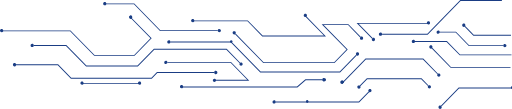
t = 0.00 s
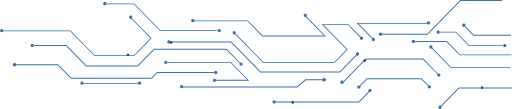
t = 0.76 s
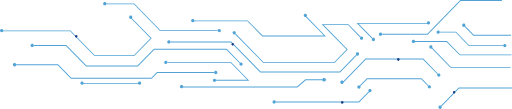
t = 1.51 s
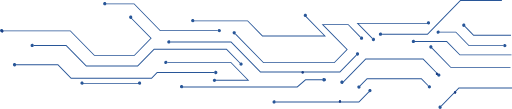
t = 2.50 s
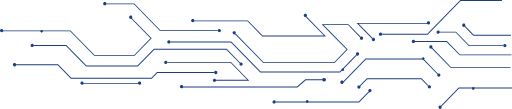
t = 3.00 s
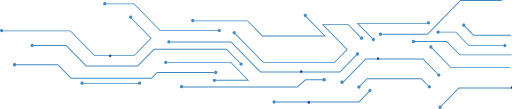
t = 4.00 s

The animated SVG that drew these frames (rendered in a browser with its animation timeline set to each time). Animation: 5 SMIL elements (animateMotion=5), 1 CSS @keyframes rule; one cycle of 5.00 s, repeats indefinitely.

<svg xmlns="http://www.w3.org/2000/svg" xmlns:xlink="http://www.w3.org/1999/xlink" id="Layer_1" version="1.1" viewBox="10.43 54.42 896.98 190.59">
  <defs>
    <style>
      .st0 {
        fill: #1a3d84;
        animation: circuitPulse 1.51s ease-in-out infinite alternate;
      }
      @keyframes circuitPulse {
        from {
          fill: #1a3d84;
        }
        to {
          fill: #51a3d6;
        }
      }
      .electron {
        fill: #1a3d84;
      }
    </style>
    <filter id="glow">
      <feGaussianBlur stdDeviation="1" result="blur"/>
      <feMerge>
        <feMergeNode in="blur"/>
        <feMergeNode in="SourceGraphic"/>
      </feMerge>
    </filter>
  </defs>
  <path id="path1" class="st0" d="M907.41,207.72h-93.4l-31.17,31.87c.22.13.42.28.6.47.19.19.34.4.46.62l30.72-31.42h92.78v-1.54Z"></path>
  <path class="st0" d="M781.44,239.21c-.73,0-1.45.28-2.01.85-1.11,1.13-1.11,2.97,0,4.1.55.57,1.28.85,2.01.85s1.45-.28,2.01-.85c.92-.94,1.08-2.38.46-3.49-.12-.22-.28-.43-.46-.62-.19-.19-.39-.35-.61-.47-.43-.25-.92-.38-1.4-.38"></path>
  <path id="path2" class="st0" d="M656.05,214.56l-17.12,17.51h-145.48c.07.25.1.51.1.78s-.04.52-.1.77h146.1l17.57-17.96c-.22-.13-.42-.28-.61-.47-.19-.19-.34-.4-.46-.62"></path>
  <path class="st0" d="M658.51,210.22c-.72,0-1.45.28-2.01.85-.92.94-1.08,2.38-.46,3.48.12.22.28.43.46.62.19.19.39.35.61.47.43.25.92.38,1.4.38.73,0,1.45-.29,2.01-.85,1.11-1.13,1.11-2.97,0-4.1-.55-.57-1.28-.85-2.01-.85"></path>
  <path class="st0" d="M490.71,229.94c-1.57,0-2.84,1.3-2.84,2.9s1.27,2.9,2.84,2.9c1.31,0,2.4-.9,2.74-2.13.07-.24.1-.5.1-.77s-.04-.53-.1-.77c-.33-1.23-1.43-2.13-2.74-2.13"></path>
  <path class="st0" d="M761.08,91.44c-.73,0-1.45.28-2.01.85-1.11,1.13-1.11,2.97,0,4.1.56.57,1.28.85,2.01.85.48,0,.97-.13,1.4-.38.22-.13.42-.28.6-.47.19-.19.34-.4.46-.62.62-1.11.46-2.54-.46-3.48-.55-.57-1.28-.85-2-.85"></path>
  <path id="path3" class="st0" d="M751.96,156.92h-101.14l-41.39,42.33.63,1.54,41.39-42.33h99.89l25.4,25.98c.12-.22.28-.43.46-.62.19-.19.39-.35.61-.47l-25.84-26.43Z"></path>
  <path class="st0" d="M779.2,182.97c-.48,0-.97.13-1.4.38-.22.13-.42.28-.61.47-.18.19-.34.4-.46.62-.62,1.11-.46,2.54.46,3.49.56.57,1.28.85,2.01.85s1.45-.28,2.01-.85c1.11-1.13,1.11-2.97,0-4.1-.55-.57-1.28-.85-2.01-.85"></path>
  <path class="st0" d="M749,191.39h-95.82l-12.54,12.82c.21.13.42.28.6.47.19.19.34.4.46.62l12.1-12.37h94.57l11.8,12.07c.12-.22.28-.43.46-.62.18-.19.39-.35.61-.47l-12.25-12.52Z"></path>
  <path class="st0" d="M762.65,203.53c-.48,0-.97.13-1.4.38-.22.13-.42.28-.61.47-.19.19-.34.4-.46.62-.62,1.11-.46,2.54.46,3.48.55.57,1.28.85,2.01.85s1.45-.28,2-.85c1.11-1.13,1.11-2.97,0-4.1-.55-.57-1.28-.85-2-.85"></path>
  <path class="st0" d="M639.25,203.83c-.73,0-1.45.28-2,.85-1.11,1.13-1.11,2.97,0,4.11.55.57,1.28.85,2,.85s1.45-.28,2.01-.85c.92-.95,1.08-2.38.46-3.49-.12-.22-.28-.43-.46-.62-.19-.19-.39-.35-.6-.47-.43-.25-.92-.38-1.4-.38"></path>
  <path id="path4" class="st0" d="M415.54,126.99h-106.49c.07.25.1.5.1.77s-.03.53-.1.77h105.86l51.44,52.61h139.87l29.09-29.76c-.22-.13-.42-.28-.6-.47-.19-.19-.34-.4-.46-.62l-28.65,29.3h-138.62l-51.44-52.61Z"></path>
  <path class="st0" d="M636.71,145.96c-.73,0-1.45.28-2,.85-.93.95-1.08,2.38-.46,3.49.12.22.28.43.46.62.19.19.39.35.6.47.43.25.92.38,1.4.38.72,0,1.45-.28,2-.85,1.11-1.13,1.11-2.97,0-4.1-.55-.57-1.28-.85-2-.85"></path>
  <path class="st0" d="M306.31,124.86c-1.57,0-2.84,1.3-2.84,2.9s1.27,2.9,2.84,2.9c1.3,0,2.4-.9,2.73-2.13.07-.25.1-.5.1-.77s-.03-.53-.1-.77c-.33-1.23-1.43-2.13-2.73-2.13"></path>
  <path class="st0" d="M761.08,94.34h-125.95l27.06,27.67c.12-.22.28-.43.46-.62.19-.19.39-.35.6-.47l-24.48-25.04h122.31v-1.54Z"></path>
  <path class="st0" d="M664.65,120.54c-.48,0-.97.13-1.4.38-.22.13-.42.28-.6.47-.18.19-.34.4-.46.62-.62,1.11-.46,2.54.46,3.49.55.57,1.28.85,2.01.85s1.45-.28,2.01-.85c1.11-1.13,1.11-2.97,0-4.1-.56-.57-1.28-.85-2.01-.85"></path>
  <path class="st0" d="M620.85,96.61h-46.92l43.55,44.54-21.64,22.13h-123.54l-49.05-50.17c-.12.22-.28.43-.46.62-.19.19-.39.35-.6.47l49.49,50.62h124.79l23.15-23.67-42.04-42.99h42.65l21.12,21.6c.12-.22.28-.43.46-.62.19-.19.39-.35.6-.47l-21.55-22.05Z"></path>
  <path class="st0" d="M643.81,118.28c-.49,0-.97.13-1.4.38-.22.13-.42.28-.61.47-.18.19-.34.4-.46.62-.61,1.11-.46,2.54.46,3.48.55.57,1.28.85,2.01.85s1.45-.28,2.01-.85c1.11-1.13,1.11-2.97,0-4.1-.56-.57-1.28-.85-2.01-.85"></path>
  <path class="st0" d="M420.78,108.77c-.72,0-1.45.28-2.01.85-1.11,1.13-1.11,2.97,0,4.1.56.57,1.28.85,2.01.85.48,0,.97-.13,1.4-.38.22-.12.42-.28.6-.47.19-.19.34-.4.46-.62.61-1.11.46-2.54-.46-3.48-.55-.57-1.28-.85-2.01-.85"></path>
  <path class="st0" d="M889.68,54.43h-73l-57.65,58.96h-79.26c.07.25.1.5.1.77s-.04.53-.1.77h79.88l57.65-58.96h72.38v-1.55Z"></path>
  <path class="st0" d="M677.03,111.26c-1.57,0-2.84,1.3-2.84,2.9s1.27,2.9,2.84,2.9c1.31,0,2.41-.9,2.74-2.13.07-.25.1-.5.1-.77s-.04-.53-.1-.77c-.33-1.23-1.43-2.13-2.74-2.13"></path>
  <path class="st0" d="M767.8,138.05c-.12.22-.28.43-.46.62-.19.19-.39.35-.6.47l33.08,33.84h104.94v-1.54h-104.31l-32.64-33.39Z"></path>
  <path class="st0" d="M765.33,133.72c-.73,0-1.45.28-2.01.85-1.11,1.13-1.11,2.97,0,4.1.56.57,1.28.85,2.01.85.48,0,.97-.13,1.4-.38.22-.13.42-.28.61-.47.19-.19.34-.4.46-.62.61-1.11.46-2.54-.46-3.48-.55-.57-1.28-.85-2.01-.85"></path>
  <polygon class="st0" points="545.38 81.1 544.31 82.19 577.92 116.56 470.52 116.56 444.58 90.03 346.08 90.03 346.08 91.57 443.96 91.57 469.9 118.11 581.56 118.11 545.38 81.1"></polygon>
  <path class="st0" d="M545.38,78.19c-.73,0-1.45.28-2.01.85-.92.94-1.08,2.38-.46,3.48.12.22.28.43.46.62.18.19.39.35.61.47.43.25.92.38,1.4.38.73,0,1.45-.28,2.01-.85,1.11-1.13,1.11-2.97,0-4.1-.55-.57-1.28-.85-2.01-.85"></path>
  <path class="st0" d="M193.98,57.84c-.73,0-1.45.28-2.01.85-1.11,1.13-1.11,2.97,0,4.1.55.57,1.28.85,2.01.85.48,0,.97-.13,1.4-.38.22-.13.42-.29.6-.47.19-.19.34-.4.46-.62.61-1.11.46-2.54-.46-3.48-.55-.57-1.28-.85-2.01-.85"></path>
  <path class="st0" d="M13.27,105c-.73,0-1.45.28-2.01.85-1.11,1.13-1.11,2.97,0,4.1.55.57,1.28.85,2.01.85.48,0,.97-.13,1.4-.38.22-.13.42-.29.6-.47.19-.19.34-.4.46-.62.61-1.11.46-2.54-.46-3.48-.55-.57-1.28-.85-2.01-.85"></path>
  <path class="st0" d="M35.89,164.82c-.73,0-1.45.28-2.01.85-1.11,1.13-1.11,2.97,0,4.1.55.57,1.28.85,2.01.85.48,0,.97-.13,1.4-.38.22-.13.42-.29.6-.47.19-.19.34-.4.46-.62.61-1.11.46-2.54-.46-3.48-.55-.57-1.28-.85-2.01-.85"></path>
  <path class="st0" d="M254.98,199.55h-100.99c.08.25.12.51.12.77s-.04.53-.12.77h100.25l.74-1.55Z"></path>
  <path class="st0" d="M574.96,193.2h-29.51l-14.71,12.7h-205l.74,1.54h205l14.72-12.7h28.77c-.08-.25-.12-.5-.12-.77s.04-.53.12-.77"></path>
  <path class="st0" d="M578.2,191.08c-1.55,0-2.85.9-3.24,2.13-.08.25-.12.5-.12.77s.04.53.12.77c.39,1.23,1.69,2.13,3.24,2.13,1.86,0,3.36-1.3,3.36-2.9s-1.5-2.9-3.36-2.9"></path>
  <path class="st0" d="M793.35,126.08h-55.93c.07.25.1.51.1.77s-.04.53-.1.77h55.31l23.06,23.58h90.74v-1.55h-90.12l-23.06-23.58Z"></path>
  <path class="st0" d="M734.68,123.96c-1.57,0-2.84,1.3-2.84,2.9s1.27,2.9,2.84,2.9c1.31,0,2.41-.9,2.74-2.13.07-.24.1-.5.1-.77s-.04-.53-.1-.77c-.33-1.23-1.43-2.13-2.73-2.13"></path>
  <path class="st0" d="M825.45,99.96c-.12.22-.28.43-.46.62-.19.19-.39.35-.6.47l15.35,15.7h65.9v-1.54h-65.28l-14.91-15.25Z"></path>
  <path class="st0" d="M822.98,95.62c-.73,0-1.45.28-2.01.85-1.11,1.13-1.11,2.97,0,4.1.56.57,1.28.85,2.01.85.48,0,.97-.13,1.4-.38.22-.13.42-.28.61-.47.18-.19.34-.4.46-.62.61-1.11.46-2.54-.46-3.48-.55-.57-1.28-.85-2.01-.85"></path>
  <path class="st0" d="M809.31,109.76h-28.44c.07.25.1.5.1.77s-.04.53-.1.78h27.81l23.06,23.58h60.37c-.07-.25-.1-.5-.1-.77s.03-.52.1-.77h-59.75l-23.06-23.58Z"></path>
  <path class="st0" d="M894.86,131.21c-1.31,0-2.41.9-2.74,2.13-.07.24-.1.5-.1.77s.04.53.1.77c.33,1.23,1.43,2.13,2.74,2.13,1.57,0,2.83-1.3,2.83-2.9s-1.27-2.9-2.83-2.9"></path>
  <path class="st0" d="M778.14,107.63c-1.57,0-2.83,1.3-2.83,2.9s1.27,2.9,2.83,2.9c1.31,0,2.41-.9,2.74-2.13.07-.25.1-.5.1-.77s-.04-.53-.1-.77c-.33-1.23-1.43-2.13-2.74-2.13"></path>
  <path class="st0" d="M415.09,162.82h-111.37c.07.25.1.5.1.77s-.04.53-.1.77h110.74l29.09,29.75h-54.69c.07.25.1.5.1.77s-.04.53-.1.77h58.33l-32.1-32.84Z"></path>
  <path class="st0" d="M386.13,191.98c-1.57,0-2.84,1.3-2.84,2.9s1.27,2.9,2.84,2.9c1.31,0,2.4-.9,2.73-2.13.07-.24.1-.5.1-.77s-.03-.53-.1-.77c-.33-1.23-1.43-2.13-2.73-2.13"></path>
  <path class="st0" d="M300.99,160.69c-1.57,0-2.84,1.3-2.84,2.9s1.27,2.9,2.84,2.9c1.3,0,2.4-.9,2.73-2.13.07-.24.1-.5.1-.77s-.04-.53-.1-.77c-.33-1.23-1.43-2.13-2.73-2.13"></path>
  <path class="st0" d="M126.63,133.12h-57.04c.07.25.1.5.1.77s-.03.53-.1.78h56.42l35.26,36.05h90.64l28.82-29.48h126.2l23.33,23.86c.12-.22.28-.43.46-.62.18-.19.39-.35.6-.47l-23.77-24.31h-127.45l-28.82,29.48h-89.39l-35.26-36.05Z"></path>
  <path class="st0" d="M432.73,163.63c-.48,0-.97.13-1.4.38-.22.13-.42.28-.6.47-.19.19-.34.4-.46.62-.62,1.11-.46,2.54.46,3.48.55.57,1.28.85,2,.85s1.45-.28,2.01-.85c1.11-1.14,1.11-2.97,0-4.11-.55-.57-1.28-.85-2.01-.85"></path>
  <path class="st0" d="M66.85,130.99c-1.57,0-2.84,1.3-2.84,2.9s1.27,2.9,2.84,2.9c1.3,0,2.4-.9,2.73-2.13.07-.25.1-.5.1-.77s-.03-.53-.1-.77c-.33-1.23-1.43-2.13-2.73-2.13"></path>
  <path class="st0" d="M245.69,60.32h-51.27v1.55h50.65l45.67,46.71h101.17c-.07-.25-.1-.5-.1-.77s.04-.53.1-.77h-100.54l-45.68-46.71Z"></path>
  <path class="st0" d="M394.64,104.91c-1.3,0-2.4.9-2.73,2.13-.07.24-.1.5-.1.77s.04.53.1.77c.33,1.23,1.43,2.13,2.73,2.13,1.57,0,2.84-1.3,2.84-2.9s-1.27-2.9-2.84-2.9"></path>
  <path class="st0" d="M112.22,166.9H35.89c.07.25.1.5.1.77s-.04.53-.1.77h75.71l23.06,23.58h141.64l9.75-9.98h99.66c-.07-.25-.1-.51-.1-.77s.03-.53.1-.77h-100.28l-9.75,9.98h-140.39l-23.06-23.58Z"></path>
  <path class="st0" d="M388.44,178.38c-1.31,0-2.4.9-2.73,2.13-.07.24-.1.5-.1.77s.03.53.1.77c.33,1.23,1.43,2.13,2.73,2.13,1.57,0,2.84-1.3,2.84-2.9s-1.27-2.9-2.84-2.9"></path>
  <path id="path5" class="st0" d="M239.4,83.82l-1.07,1.09,35.7,36.5-28.52,29.16h-69.44l-42.12-43.08H13.71c.07.25.1.5.1.77s-.03.53-.1.77h119.61l42.12,43.08h70.69l30.02-30.7-36.76-37.6Z"></path>
  <path class="st0" d="M239.46,81.55c-.73,0-1.45.28-2.01.85-1.11,1.13-1.11,2.97,0,4.1.55.57,1.28.85,2.01.85.48,0,.97-.13,1.4-.38.22-.13.42-.29.6-.47.19-.19.34-.4.46-.62.61-1.11.46-2.54-.46-3.48-.55-.57-1.28-.85-2.01-.85"></path>
  <path class="st0" d="M348.14,87.36c-.73,0-1.45.28-2.01.85-1.11,1.13-1.11,2.97,0,4.1.55.57,1.28.85,2.01.85.48,0,.97-.13,1.4-.38.22-.13.42-.29.6-.47.19-.19.34-.4.46-.62.61-1.11.46-2.54-.46-3.48-.55-.57-1.28-.85-2.01-.85"></path>
  <path class="st0" d="M328.57,203.23c-.73,0-1.45.28-2.01.85-1.11,1.13-1.11,2.97,0,4.1.55.57,1.28.85,2.01.85.48,0,.97-.13,1.4-.38.22-.13.42-.29.6-.47.19-.19.34-.4.46-.62.61-1.11.46-2.54-.46-3.48-.55-.57-1.28-.85-2.01-.85"></path>
  <path class="st0" d="M154.14,197.06c-.73,0-1.45.28-2.01.85-1.11,1.13-1.11,2.97,0,4.1.55.57,1.28.85,2.01.85.48,0,.97-.13,1.4-.38.22-.13.42-.29.6-.47.19-.19.34-.4.46-.62.61-1.11.46-2.54-.46-3.48-.55-.57-1.28-.85-2.01-.85"></path>
  <path class="st0" d="M609.43,195.44c-.73,0-1.45.28-2.01.85-1.11,1.13-1.11,2.97,0,4.1.55.57,1.28.85,2.01.85.48,0,.97-.13,1.4-.38.22-.13.42-.29.6-.47.19-.19.34-.4.46-.62.61-1.11.46-2.54-.46-3.48-.55-.57-1.28-.85-2.01-.85"></path>
  <path class="st0" d="M254.98,197.06c-.73,0-1.45.28-2.01.85-1.11,1.13-1.11,2.97,0,4.1.55.57,1.28.85,2.01.85.48,0,.97-.13,1.4-.38.22-.13.42-.29.6-.47.19-.19.34-.4.46-.62.61-1.11.46-2.54-.46-3.48-.55-.57-1.28-.85-2.01-.85"></path>
  <circle class="electron" cx="0" cy="0" r="2" filter="url(#glow)">
    <animateMotion dur="4s" repeatCount="indefinite" calcMode="linear">
      <mpath xlink:href="#path1"/>
    </animateMotion>
  </circle>
  <circle class="electron" cx="0" cy="0" r="2" filter="url(#glow)">
    <animateMotion dur="3s" repeatCount="indefinite" calcMode="linear" begin="-1s">
      <mpath xlink:href="#path2"/>
    </animateMotion>
  </circle>
  <circle class="electron" cx="0" cy="0" r="2" filter="url(#glow)">
    <animateMotion dur="5s" repeatCount="indefinite" calcMode="linear" begin="-2s">
      <mpath xlink:href="#path3"/>
    </animateMotion>
  </circle>
   <circle class="electron" cx="0" cy="0" r="2" filter="url(#glow)">
    <animateMotion dur="5s" repeatCount="indefinite" calcMode="linear">
      <mpath xlink:href="#path4"/>
    </animateMotion>
  </circle>
  <circle class="electron" cx="0" cy="0" r="2" filter="url(#glow)">
    <animateMotion dur="5s" repeatCount="indefinite" calcMode="linear">
      <mpath xlink:href="#path5"/>
    </animateMotion>
  </circle>
</svg>